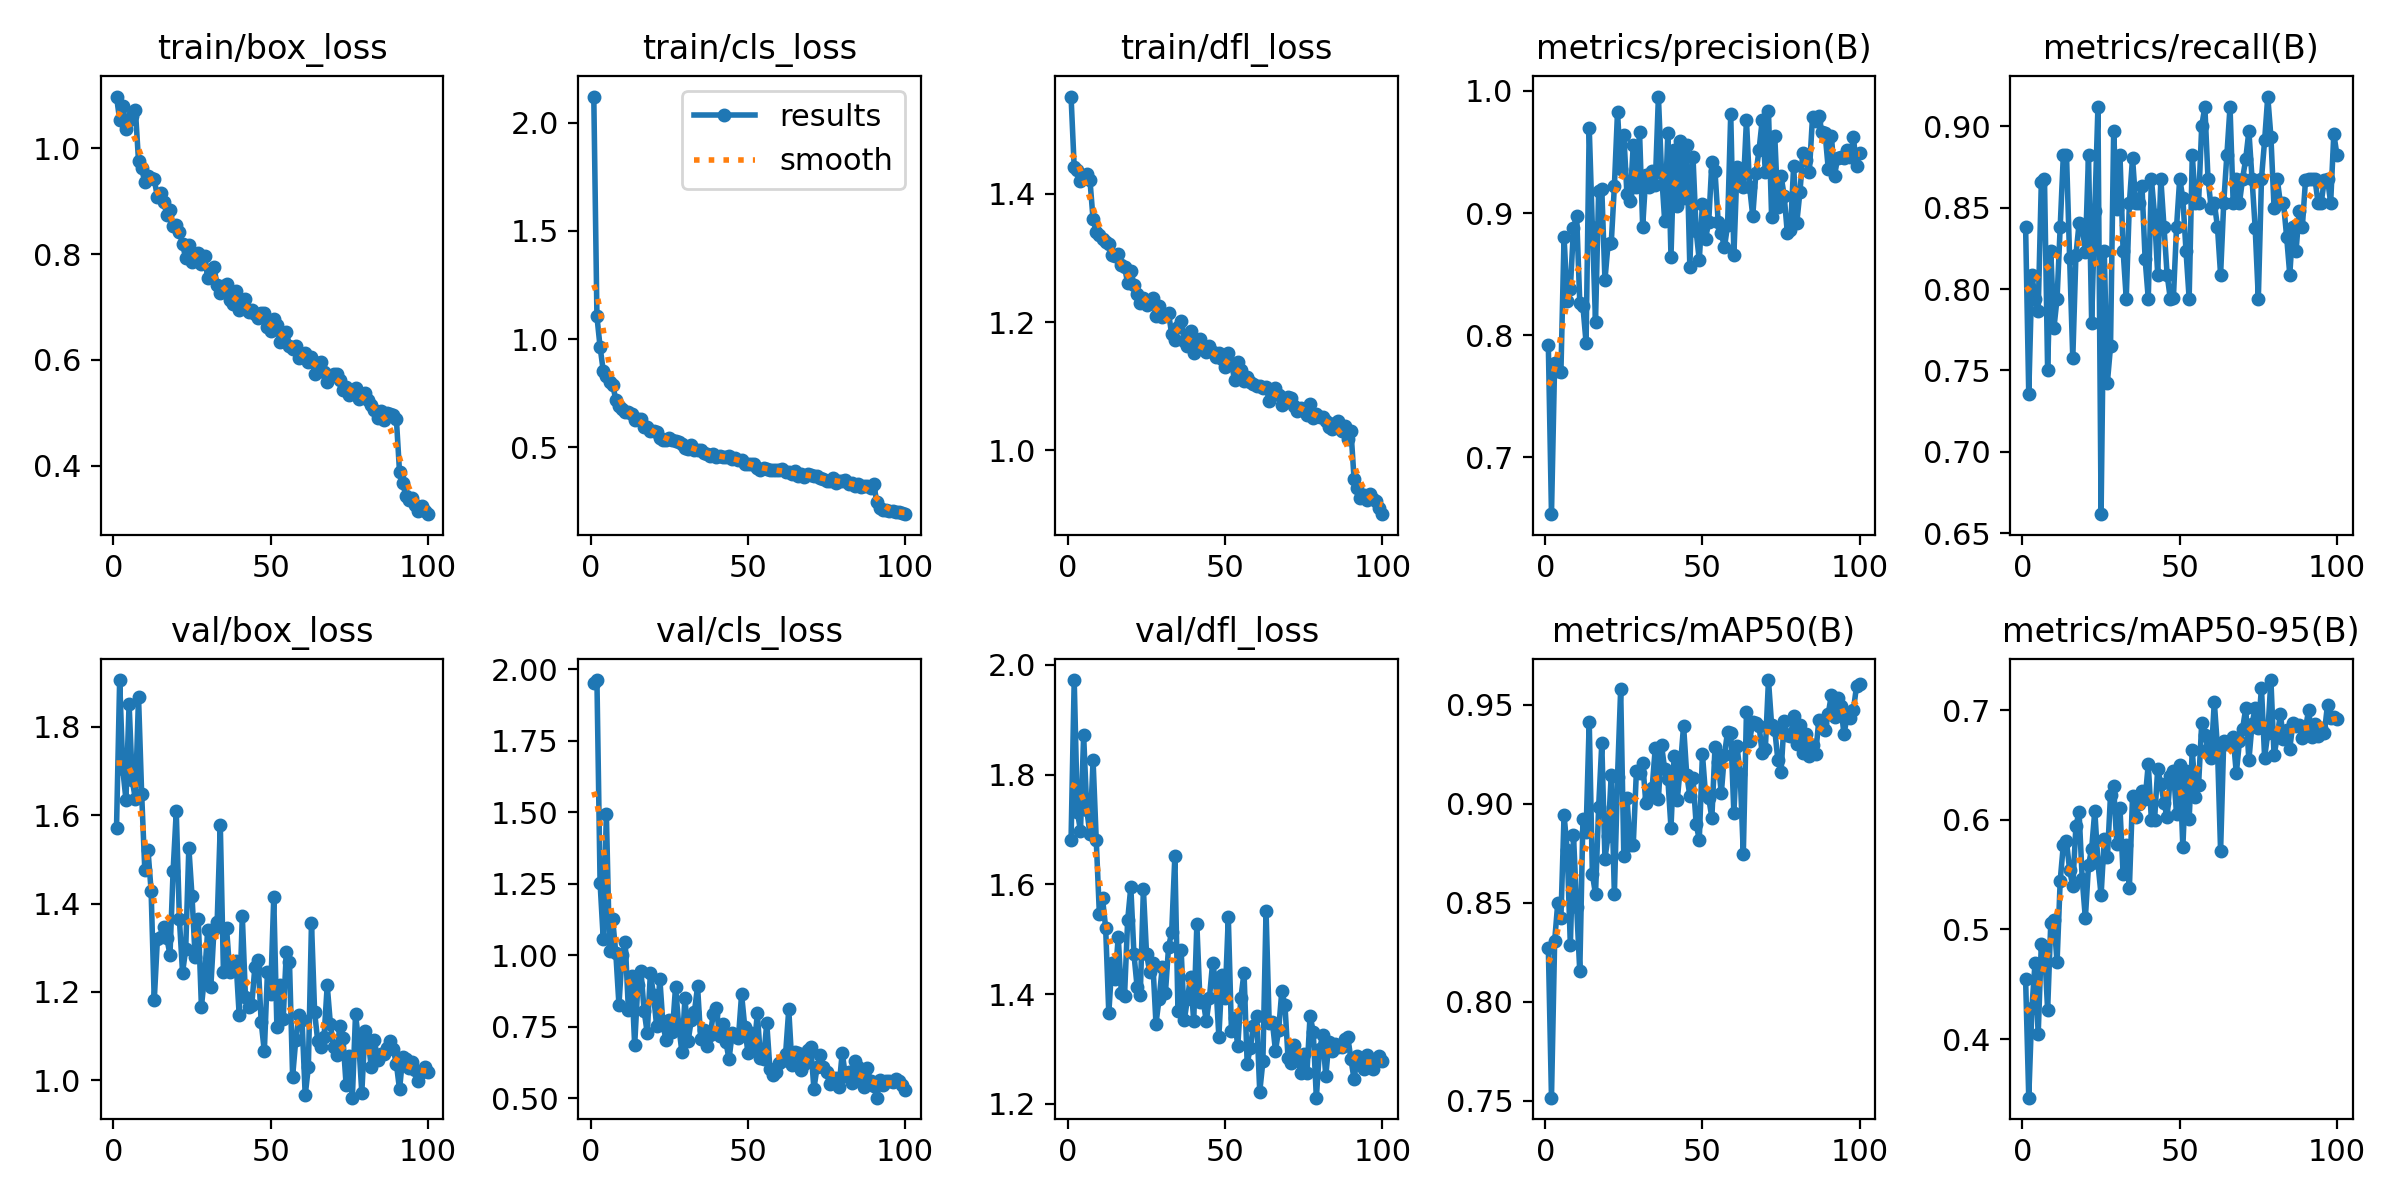

Data behind this chart, as committed beside it:
epoch, time, train/box_loss, train/cls_loss, train/dfl_loss, metrics/precision(B), metrics/recall(B), metrics/mAP50(B), metrics/mAP50-95(B), val/box_loss, val/cls_loss, val/dfl_loss, lr/pg0, lr/pg1, lr/pg2
1, 6.39, 1.098, 2.122, 1.551, 0.7916, 0.8382, 0.8272, 0.4546, 1.571, 1.951, 1.681, 0.0006552, 0.0006552, 0.0006552
2, 12.38, 1.054, 1.105, 1.441, 0.6533, 0.7353, 0.7515, 0.3467, 1.906, 1.962, 1.972, 0.001309, 0.001309, 0.001309
3, 18.33, 1.08, 0.9642, 1.437, 0.7769, 0.8088, 0.8305, 0.4282, 1.704, 1.253, 1.733, 0.001949, 0.001949, 0.001949
4, 24.41, 1.036, 0.8544, 1.42, 0.7705, 0.7941, 0.85, 0.4698, 1.635, 1.058, 1.698, 0.001941, 0.001941, 0.001941
5, 30.47, 1.052, 0.8287, 1.424, 0.7697, 0.7865, 0.8425, 0.4045, 1.852, 1.493, 1.872, 0.001921, 0.001921, 0.001921
6, 36.51, 1.06, 0.7999, 1.43, 0.8804, 0.8658, 0.8943, 0.4872, 1.679, 1.016, 1.736, 0.001901, 0.001901, 0.001901
7, 42.63, 1.073, 0.7901, 1.422, 0.8282, 0.8677, 0.8766, 0.4842, 1.636, 1.125, 1.692, 0.001881, 0.001881, 0.001881
8, 48.57, 0.976, 0.7198, 1.36, 0.8381, 0.75, 0.8286, 0.4264, 1.867, 1.008, 1.826, 0.001861, 0.001861, 0.001861
9, 54.49, 0.9617, 0.6905, 1.341, 0.8877, 0.8235, 0.884, 0.5057, 1.647, 0.8267, 1.682, 0.001842, 0.001842, 0.001842
10, 60.42, 0.9356, 0.6786, 1.335, 0.8979, 0.7761, 0.848, 0.5085, 1.476, 0.9992, 1.546, 0.001822, 0.001822, 0.001822
11, 66.34, 0.948, 0.6637, 1.33, 0.8266, 0.7941, 0.8153, 0.4702, 1.522, 1.046, 1.575, 0.001802, 0.001802, 0.001802
12, 72.26, 0.9437, 0.665, 1.325, 0.8236, 0.8382, 0.8924, 0.5446, 1.429, 0.8094, 1.521, 0.001782, 0.001782, 0.001782
13, 78.18, 0.9412, 0.6517, 1.321, 0.7937, 0.8823, 0.8857, 0.5772, 1.181, 0.928, 1.365, 0.001762, 0.001762, 0.001762
14, 84.11, 0.908, 0.6251, 1.305, 0.97, 0.8823, 0.9416, 0.5803, 1.319, 0.6853, 1.457, 0.001743, 0.001743, 0.001743
15, 90.03, 0.9148, 0.6302, 1.303, 0.8883, 0.8191, 0.8647, 0.554, 1.323, 0.896, 1.427, 0.001723, 0.001723, 0.001723
16, 95.95, 0.8994, 0.6306, 1.307, 0.811, 0.7573, 0.8542, 0.5394, 1.347, 0.9444, 1.504, 0.001703, 0.001703, 0.001703
17, 101.9, 0.8742, 0.5948, 1.289, 0.9178, 0.8209, 0.8985, 0.5944, 1.322, 0.806, 1.401, 0.001683, 0.001683, 0.001683
18, 107.8, 0.8825, 0.5959, 1.287, 0.9195, 0.8402, 0.9305, 0.6071, 1.284, 0.7271, 1.397, 0.001663, 0.001663, 0.001663
19, 113.7, 0.8538, 0.5736, 1.261, 0.8452, 0.8382, 0.8723, 0.5458, 1.475, 0.9384, 1.535, 0.001644, 0.001644, 0.001644
20, 119.6, 0.8548, 0.5754, 1.28, 0.8749, 0.823, 0.8839, 0.5103, 1.608, 0.8602, 1.595, 0.001624, 0.001624, 0.001624
21, 125.5, 0.8425, 0.5697, 1.258, 0.8753, 0.8823, 0.9148, 0.5585, 1.364, 0.7511, 1.473, 0.001604, 0.001604, 0.001604
22, 131.5, 0.819, 0.5437, 1.244, 0.9219, 0.7794, 0.8542, 0.5735, 1.244, 0.918, 1.413, 0.001584, 0.001584, 0.001584
23, 137.4, 0.7923, 0.5317, 1.23, 0.9829, 0.8481, 0.9137, 0.6084, 1.296, 0.7565, 1.398, 0.001564, 0.001564, 0.001564
24, 143.3, 0.8181, 0.5322, 1.237, 0.936, 0.9118, 0.9578, 0.5605, 1.527, 0.7025, 1.591, 0.001545, 0.001545, 0.001545
25, 149.3, 0.7847, 0.5444, 1.226, 0.9642, 0.6618, 0.8738, 0.5312, 1.418, 0.7719, 1.473, 0.001525, 0.001525, 0.001525
26, 155.2, 0.7979, 0.5333, 1.231, 0.9153, 0.8235, 0.9031, 0.5823, 1.279, 0.7329, 1.441, 0.001505, 0.001505, 0.001505
27, 161.2, 0.8018, 0.5283, 1.238, 0.9099, 0.7426, 0.879, 0.5656, 1.364, 0.8898, 1.457, 0.001485, 0.001485, 0.001485
28, 167.3, 0.7808, 0.5225, 1.21, 0.9557, 0.7647, 0.8792, 0.6227, 1.166, 0.7543, 1.346, 0.001465, 0.001465, 0.001465
29, 173.2, 0.7967, 0.5164, 1.225, 0.9212, 0.8971, 0.9164, 0.6304, 1.236, 0.6625, 1.392, 0.001446, 0.001446, 0.001446
30, 179.3, 0.7547, 0.4985, 1.208, 0.9665, 0.849, 0.9156, 0.5777, 1.339, 0.8504, 1.449, 0.001426, 0.001426, 0.001426
31, 185.4, 0.768, 0.4914, 1.212, 0.8887, 0.8823, 0.9207, 0.6108, 1.212, 0.6988, 1.402, 0.001406, 0.001406, 0.001406
32, 191.3, 0.7752, 0.5123, 1.214, 0.931, 0.8235, 0.9005, 0.5509, 1.342, 0.774, 1.486, 0.001386, 0.001386, 0.001386
33, 197.4, 0.7409, 0.4888, 1.181, 0.9215, 0.7941, 0.9028, 0.577, 1.358, 0.8019, 1.513, 0.001366, 0.001366, 0.001366
34, 203.5, 0.7274, 0.4873, 1.173, 0.9348, 0.8529, 0.9079, 0.538, 1.578, 0.8905, 1.651, 0.001347, 0.001347, 0.001347
35, 209.7, 0.7401, 0.4894, 1.192, 0.9229, 0.8805, 0.9282, 0.6217, 1.245, 0.7061, 1.369, 0.001327, 0.001327, 0.001327
36, 215.7, 0.7431, 0.4727, 1.201, 0.9954, 0.8529, 0.9024, 0.6022, 1.344, 0.7376, 1.481, 0.001307, 0.001307, 0.001307
37, 221.6, 0.7126, 0.4701, 1.17, 0.9325, 0.8529, 0.9295, 0.6141, 1.245, 0.6815, 1.352, 0.001287, 0.001287, 0.001287
38, 227.6, 0.7063, 0.4613, 1.163, 0.8935, 0.8634, 0.9174, 0.6263, 1.251, 0.7194, 1.391, 0.001267, 0.001267, 0.001267
39, 233.5, 0.7295, 0.4694, 1.185, 0.9653, 0.8185, 0.9127, 0.6185, 1.269, 0.7945, 1.432, 0.001248, 0.001248, 0.001248
40, 239.5, 0.6949, 0.4545, 1.152, 0.8644, 0.7941, 0.888, 0.6508, 1.149, 0.8151, 1.351, 0.001228, 0.001228, 0.001228
41, 245.4, 0.711, 0.4578, 1.157, 0.9516, 0.8678, 0.9244, 0.5995, 1.372, 0.7178, 1.527, 0.001208, 0.001208, 0.001208
42, 251.4, 0.715, 0.4542, 1.174, 0.9055, 0.8454, 0.9022, 0.5998, 1.189, 0.7588, 1.386, 0.001188, 0.001188, 0.001188
43, 257.3, 0.69, 0.4569, 1.159, 0.959, 0.8088, 0.9189, 0.6463, 1.166, 0.6981, 1.388, 0.001168, 0.001168, 0.001168
44, 263.3, 0.6935, 0.4576, 1.153, 0.9124, 0.8677, 0.9395, 0.6326, 1.169, 0.6355, 1.351, 0.001149, 0.001149, 0.001149
45, 269.2, 0.6874, 0.445, 1.162, 0.9554, 0.8382, 0.9147, 0.6156, 1.257, 0.7264, 1.393, 0.001129, 0.001129, 0.001129
46, 275.2, 0.6789, 0.4514, 1.153, 0.8556, 0.8088, 0.904, 0.6021, 1.273, 0.7225, 1.456, 0.001109, 0.001109, 0.001109
47, 281.2, 0.6885, 0.4411, 1.145, 0.9458, 0.7941, 0.913, 0.6398, 1.132, 0.7121, 1.423, 0.001089, 0.001089, 0.001089
48, 287.2, 0.6879, 0.4407, 1.152, 0.8853, 0.7947, 0.8898, 0.6449, 1.065, 0.863, 1.323, 0.001069, 0.001069, 0.001069
49, 293.1, 0.663, 0.4237, 1.142, 0.8612, 0.8382, 0.8819, 0.6048, 1.246, 0.7502, 1.435, 0.00105, 0.00105, 0.00105
50, 299.1, 0.654, 0.4241, 1.13, 0.9077, 0.8676, 0.9251, 0.6495, 1.195, 0.6593, 1.394, 0.00103, 0.00103, 0.00103
51, 305, 0.6765, 0.4237, 1.151, 0.8791, 0.8557, 0.9043, 0.575, 1.414, 0.7264, 1.54, 0.00101, 0.00101, 0.00101
52, 311, 0.6661, 0.422, 1.135, 0.8927, 0.8235, 0.9029, 0.6448, 1.12, 0.6712, 1.332, 0.0009902, 0.0009902, 0.0009902
53, 316.9, 0.6337, 0.4024, 1.11, 0.9416, 0.7941, 0.893, 0.6006, 1.215, 0.7967, 1.356, 0.0009704, 0.0009704, 0.0009704
54, 322.8, 0.6481, 0.3967, 1.137, 0.9341, 0.8823, 0.9285, 0.6632, 1.139, 0.6409, 1.305, 0.0009506, 0.0009506, 0.0009506
55, 328.7, 0.6531, 0.4059, 1.126, 0.893, 0.8529, 0.9212, 0.6212, 1.29, 0.6353, 1.393, 0.0009308, 0.0009308, 0.0009308
56, 334.7, 0.6267, 0.3994, 1.109, 0.8837, 0.8529, 0.9054, 0.6318, 1.268, 0.7631, 1.439, 0.000911, 0.000911, 0.000911
57, 340.7, 0.621, 0.3952, 1.114, 0.8718, 0.9002, 0.9248, 0.6882, 1.008, 0.6029, 1.273, 0.0008912, 0.0008912, 0.0008912
58, 346.8, 0.627, 0.3954, 1.106, 0.8902, 0.9118, 0.9365, 0.6776, 1.091, 0.5814, 1.302, 0.0008714, 0.0008714, 0.0008714
59, 352.9, 0.6031, 0.3938, 1.103, 0.9812, 0.8677, 0.936, 0.6648, 1.147, 0.5912, 1.343, 0.0008516, 0.0008516, 0.0008516
60, 358.9, 0.6048, 0.3939, 1.101, 0.8652, 0.8499, 0.8952, 0.6567, 1.136, 0.6246, 1.36, 0.0008318, 0.0008318, 0.0008318
... 40 more rows
